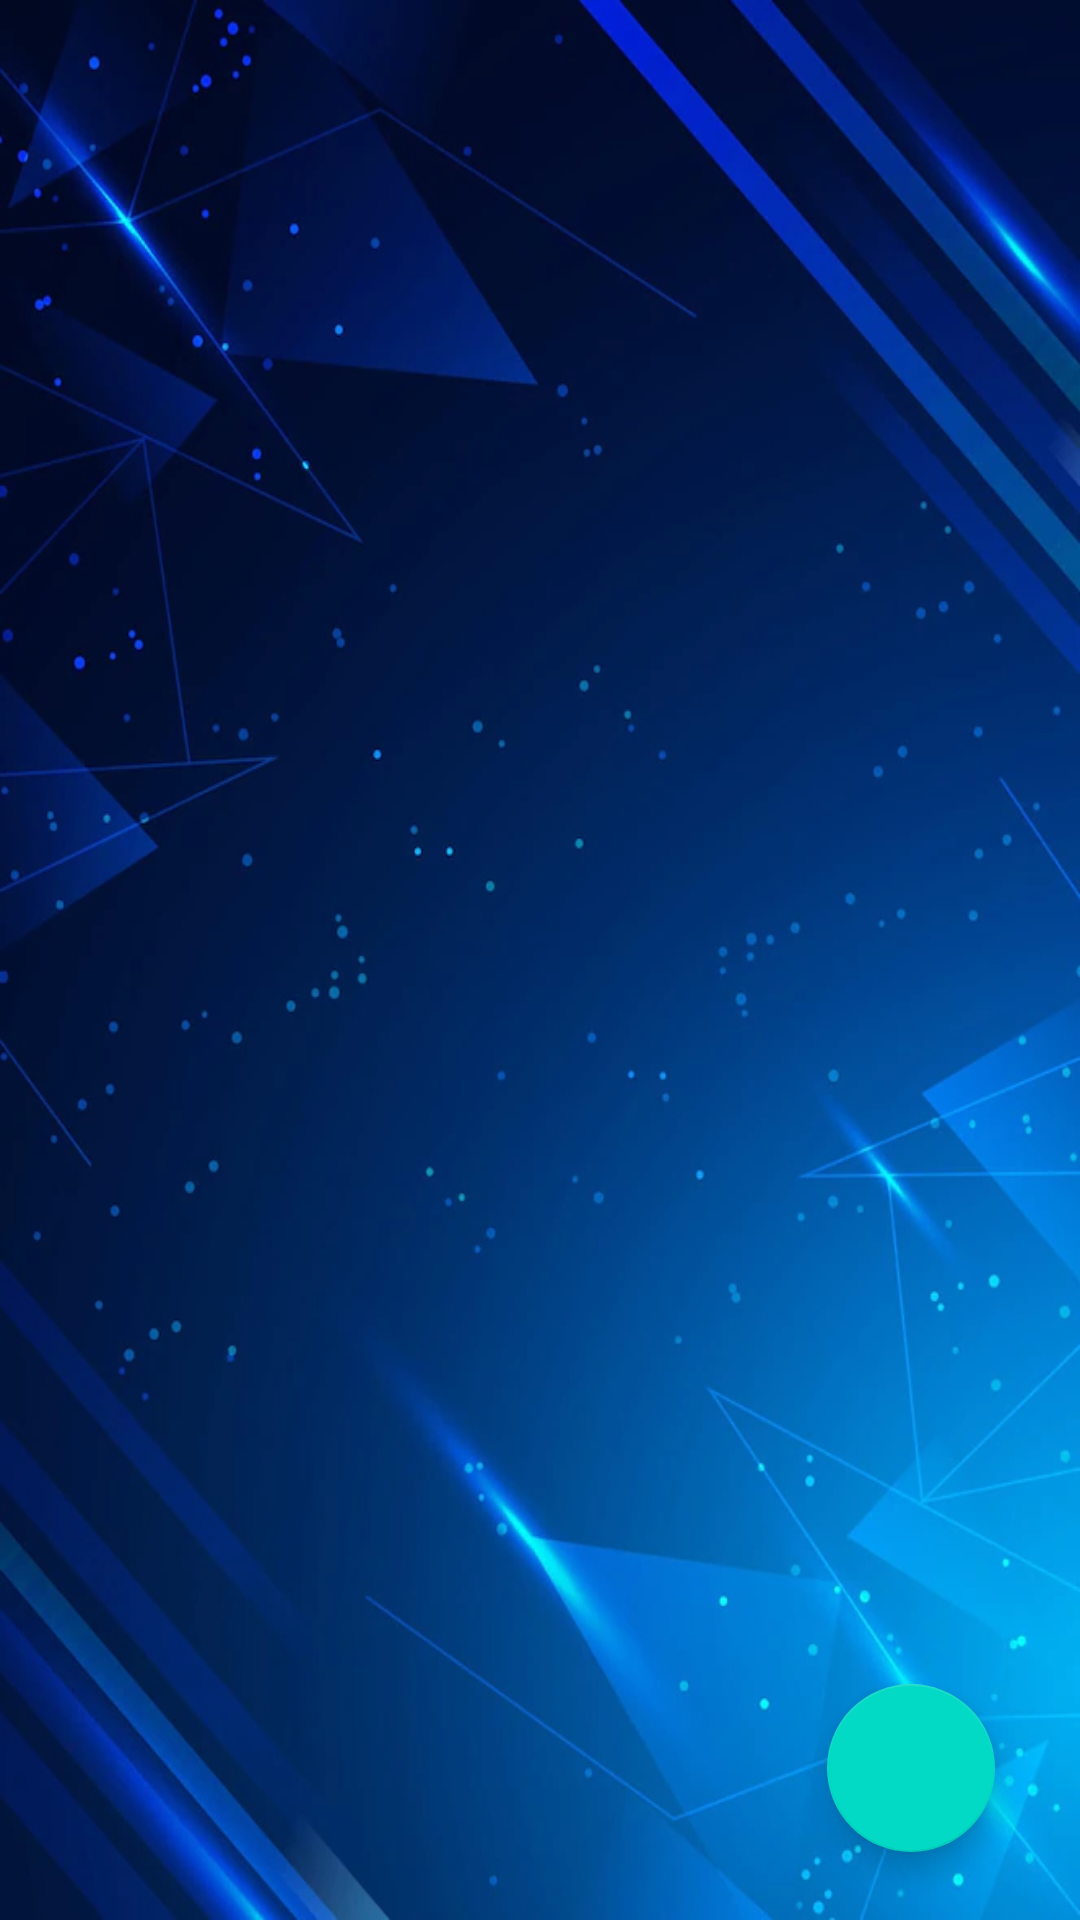

Here is an Android app screen rendered from its layout file. Give the layout XML and the strings, colors and styles it references.
<!-- AndroidManifest.xml: application theme Theme.NotesAndPasswordManager -->
<!-- res/layout/activity_notes_main.xml -->
<?xml version="1.0" encoding="utf-8"?>
<androidx.constraintlayout.widget.ConstraintLayout xmlns:android="http://schemas.android.com/apk/res/android"
    xmlns:app="http://schemas.android.com/apk/res-auto"
    xmlns:tools="http://schemas.android.com/tools"
    android:layout_width="match_parent"
    android:layout_height="match_parent"
    tools:context=".ManageNotes.NotesMain">

    <androidx.recyclerview.widget.RecyclerView
        android:id="@+id/recyclerview"
        android:layout_width="match_parent"
        android:layout_height="match_parent"
        android:scrollbars="vertical"
        tools:layout_editor_absoluteX="79dp"
        android:background="@drawable/notes_main_background"
        tools:layout_editor_absoluteY="31dp">

    </androidx.recyclerview.widget.RecyclerView>

    <com.google.android.material.floatingactionbutton.FloatingActionButton

        android:id="@+id/addnotefab"
        android:layout_width="wrap_content"
        android:layout_height="wrap_content"
        android:layout_alignParentRight="true"
        android:layout_alignParentBottom="true"
        android:layout_gravity="bottom|end"
        android:background="#A1F4FB"
        android:src="@drawable/ic_baseline_add_24"
        app:layout_constraintBottom_toBottomOf="@+id/recyclerview"

        app:layout_constraintEnd_toEndOf="@+id/recyclerview"
        app:layout_constraintHorizontal_bias="0.907"
        app:layout_constraintStart_toStartOf="@+id/recyclerview"
        app:layout_constraintTop_toTopOf="@+id/recyclerview"
        app:layout_constraintVertical_bias="0.961"
        app:maxImageSize="40dp"
        tools:ignore="MissingConstraints,SpeakableTextPresentCheck">


    </com.google.android.material.floatingactionbutton.FloatingActionButton>

</androidx.constraintlayout.widget.ConstraintLayout>
<!-- resources referenced by this layout -->
<resources>
  <!-- drawable notes_main_background: png bitmap (drawable, 444636 bytes) -->
  <style name="Theme.NotesAndPasswordManager" parent="Theme.MaterialComponents.DayNight.DarkActionBar">
          
          <item name="colorPrimary">@color/purple_500</item>
          <item name="colorPrimaryVariant">@color/purple_700</item>
          <item name="colorOnPrimary">@color/white</item>
          
          <item name="colorSecondary">@color/teal_200</item>
          <item name="colorSecondaryVariant">@color/teal_700</item>
          <item name="colorOnSecondary">@color/black</item>
          
          <item name="android:statusBarColor" tools:targetApi="l">?attr/colorPrimaryVariant</item>
          
      </style>
  <!-- not gathered from this repository: default colours our renderer supplied (Android Studio template values) -->
  <color name="purple_500">#FF6200EE</color>
  <color name="purple_700">#FF3700B3</color>
  <color name="teal_200">#FF03DAC5</color>
  <color name="teal_700">#FF018786</color>
  <color name="black">#FF000000</color>
  <color name="white">#FFFFFFFF</color>
</resources>
